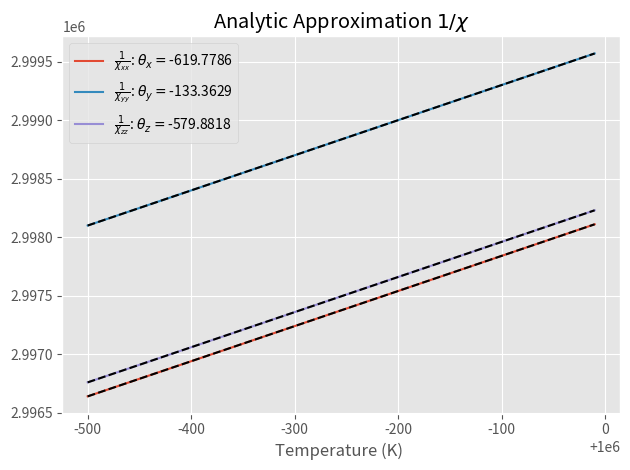

This figure's Python source:
import numpy as np
import numpy.linalg as LA
import matplotlib.pyplot as plt
from scipy import optimize as opt

def rotMatrix(theta,u):
    # rotate about arbitrary vector u
    from numpy import cos, sin
    u = u/LA.norm(u)
    ux,uy,uz = u
    mat = np.array([[cos(theta)+ux**2*(1-cos(theta)), ux*uy*(1-cos(theta))-u[2]*sin(theta), ux*uz*(1-cos(theta))+uy*sin(theta)],
                    [uy*ux*(1-cos(theta))+uz*sin(theta)       , cos(theta)+uy**2*(1-cos(theta)),   uy*uz*(1-cos(theta))-ux*sin(theta)],           
                    [uz*ux*(1-cos(theta))-uy*sin(theta), uz*uy*(1-cos(theta))+ux*sin(theta) , cos(theta)+uz**2*(1-cos(theta))]])
    return mat



def av_chi(chi,n_sites,coord):
    Total = 0
    for i in range(n_sites):
        Total += chi[coord+3*i,coord]
    return Total/n_sites




def genSus(coupling_dict,gtensor_dict,n_sites,beta):
    # need to solve: gvec = M*chi_vec

    assert len(gtensor_dict) == n_sites, 'not enough gtensors'

    M = np.zeros((3*n_sites,3*n_sites))
    # model Spin Hamiltonian couplings
    for i in range(n_sites):
        for j in range(n_sites): 
            if (i,j) in coupling_dict :
                M[3*i:3*(i+1),3*j:3*(j+1)] += coupling_dict[(i,j)]

    # self term
    for i in range(n_sites):
        M[3*i:3*(i+1),3*i:3*(i+1)] = 3/beta * np.eye(3)


    
    gvec = np.zeros((3*n_sites,3))
    for i in range(n_sites):
        if i in gtensor_dict:
            gvec[3*i:3*(i+1),0:3] += gtensor_dict[i]

    chi_vec = np.matmul(LA.inv(M),gvec)
    return chi_vec



kb = 1
T_sample = 1e6          # approximation only good for T>>high H_eff \approx n_site*max_coupling = 10*1e3 = 1e4
temp_domain = np.arange(T_sample-500,T_sample,10)

gtensor_dict = { 0 : np.eye(3),
                 1 : np.eye(3),
                 2 : np.eye(3),
                 3 : np.eye(3),
                 4 : np.eye(3),
                 5 : np.eye(3),
                 6 : np.eye(3),
                 7 : np.eye(3),
                 8 : np.eye(3),
                 9 : np.eye(3),
                 10: np.eye(3),
                 11: np.eye(3)}


# couplings in units of temperature
j1 = 1500*np.eye(3)
g1 = np.array([[-400,-800,300],[0,700,-50],[0,0,400-700]])
g1 = g1+g1.T
d1 = np.array([[0,-40,100],[0,0,-100],[0,0,0]])
d = d1-d1.T
# isotropic in this shceme has a *negative* sign
J1 = -j1+g1+d1


j2 = 500*np.eye(3)
g2 = np.array([[10,2,-10],[0,10,5],[0,0,-10-10]])
g2 = g2+g2.T
d2 = np.array([[0,-40,20],[0,0,80],[0,0,0]])
d2 = d2-d2.T
# isotropic in this scheme has a *negative* sign
J2 = -j2+g2+d2


# rotate one of the couplings
a0 = np.array([-1.51,-2,-.68])
a1 = np.array([-3.26,-2.02,-1.53])
u = a1-a0
J3 = np.einsum('ij,jk,kl',rotMatrix(-np.pi/2,u),J2,LA.inv(rotMatrix(-np.pi/2,u)))


coupling_dict = {( 0, 1) : J1,
                 ( 0, 8) : J3,
                 ( 0, 11) : J2,
                 ( 1, 2) : J1,
                 ( 2, 6) : J2,
                 ( 2, 9) : J3,
                 ( 3, 4) : J1,
                 ( 3, 8) : J2,
                 ( 3, 11) : J3,
                 ( 4, 5) : J1,
                 ( 5, 6) : J3,
                 ( 5, 9) : J2,
                 ( 6, 7) : J1,
                 ( 7, 8) : J1,
                 ( 9, 10) : J1,
                 ( 10, 11) : J1}




n_sites = 12


# Average Chi_ii over all sites
chi_sumx = np.array([av_chi(genSus(coupling_dict, gtensor_dict,n_sites,1/T/kb),n_sites,0) for T in temp_domain])
chi_sumy = np.array([av_chi(genSus(coupling_dict, gtensor_dict,n_sites,1/T/kb),n_sites,1) for T in temp_domain])
chi_sumz = np.array([av_chi(genSus(coupling_dict, gtensor_dict,n_sites,1/T/kb),n_sites,2) for T in temp_domain])

chi_sumx = [1/chi for chi in chi_sumx]
chi_sumy = [1/chi for chi in chi_sumy]
chi_sumz = [1/chi for chi in chi_sumz]

        
plt.style.use('ggplot')
fig,axs = plt.subplots(1,1)
axs.set_title('Analytic Approximation $1/\chi$')
axs.set(xlabel="Temperature (K) ")

from scipy import stats
slope, intercept, r_value, p_value, std_err = stats.linregress(temp_domain,chi_sumx)
axs.plot(temp_domain,chi_sumx,label='$\\frac{1}{\chi_{xx}}$: $\\theta_x=$'+str(np.round(intercept/slope,4)))
axs.plot(temp_domain,temp_domain*slope+intercept,linestyle='--',color='black')

slope, intercept, r_value, p_value, std_err = stats.linregress(temp_domain,chi_sumy)
axs.plot(temp_domain,chi_sumy,label='$\\frac{1}{\chi_{yy}}$: $\\theta_y=$'+str(np.round(intercept/slope,4)))
axs.plot(temp_domain,temp_domain*slope+intercept,linestyle='--',color='black')

slope, intercept, r_value, p_value, std_err = stats.linregress(temp_domain,chi_sumz)
axs.plot(temp_domain,chi_sumz,label='$\\frac{1}{\chi_{zz}}$: $\\theta_z=$'+str(np.round(intercept/slope,4)))
axs.plot(temp_domain,temp_domain*slope+intercept,linestyle='--',color='black')


axs.legend()
plt.tight_layout()
plt.show()
